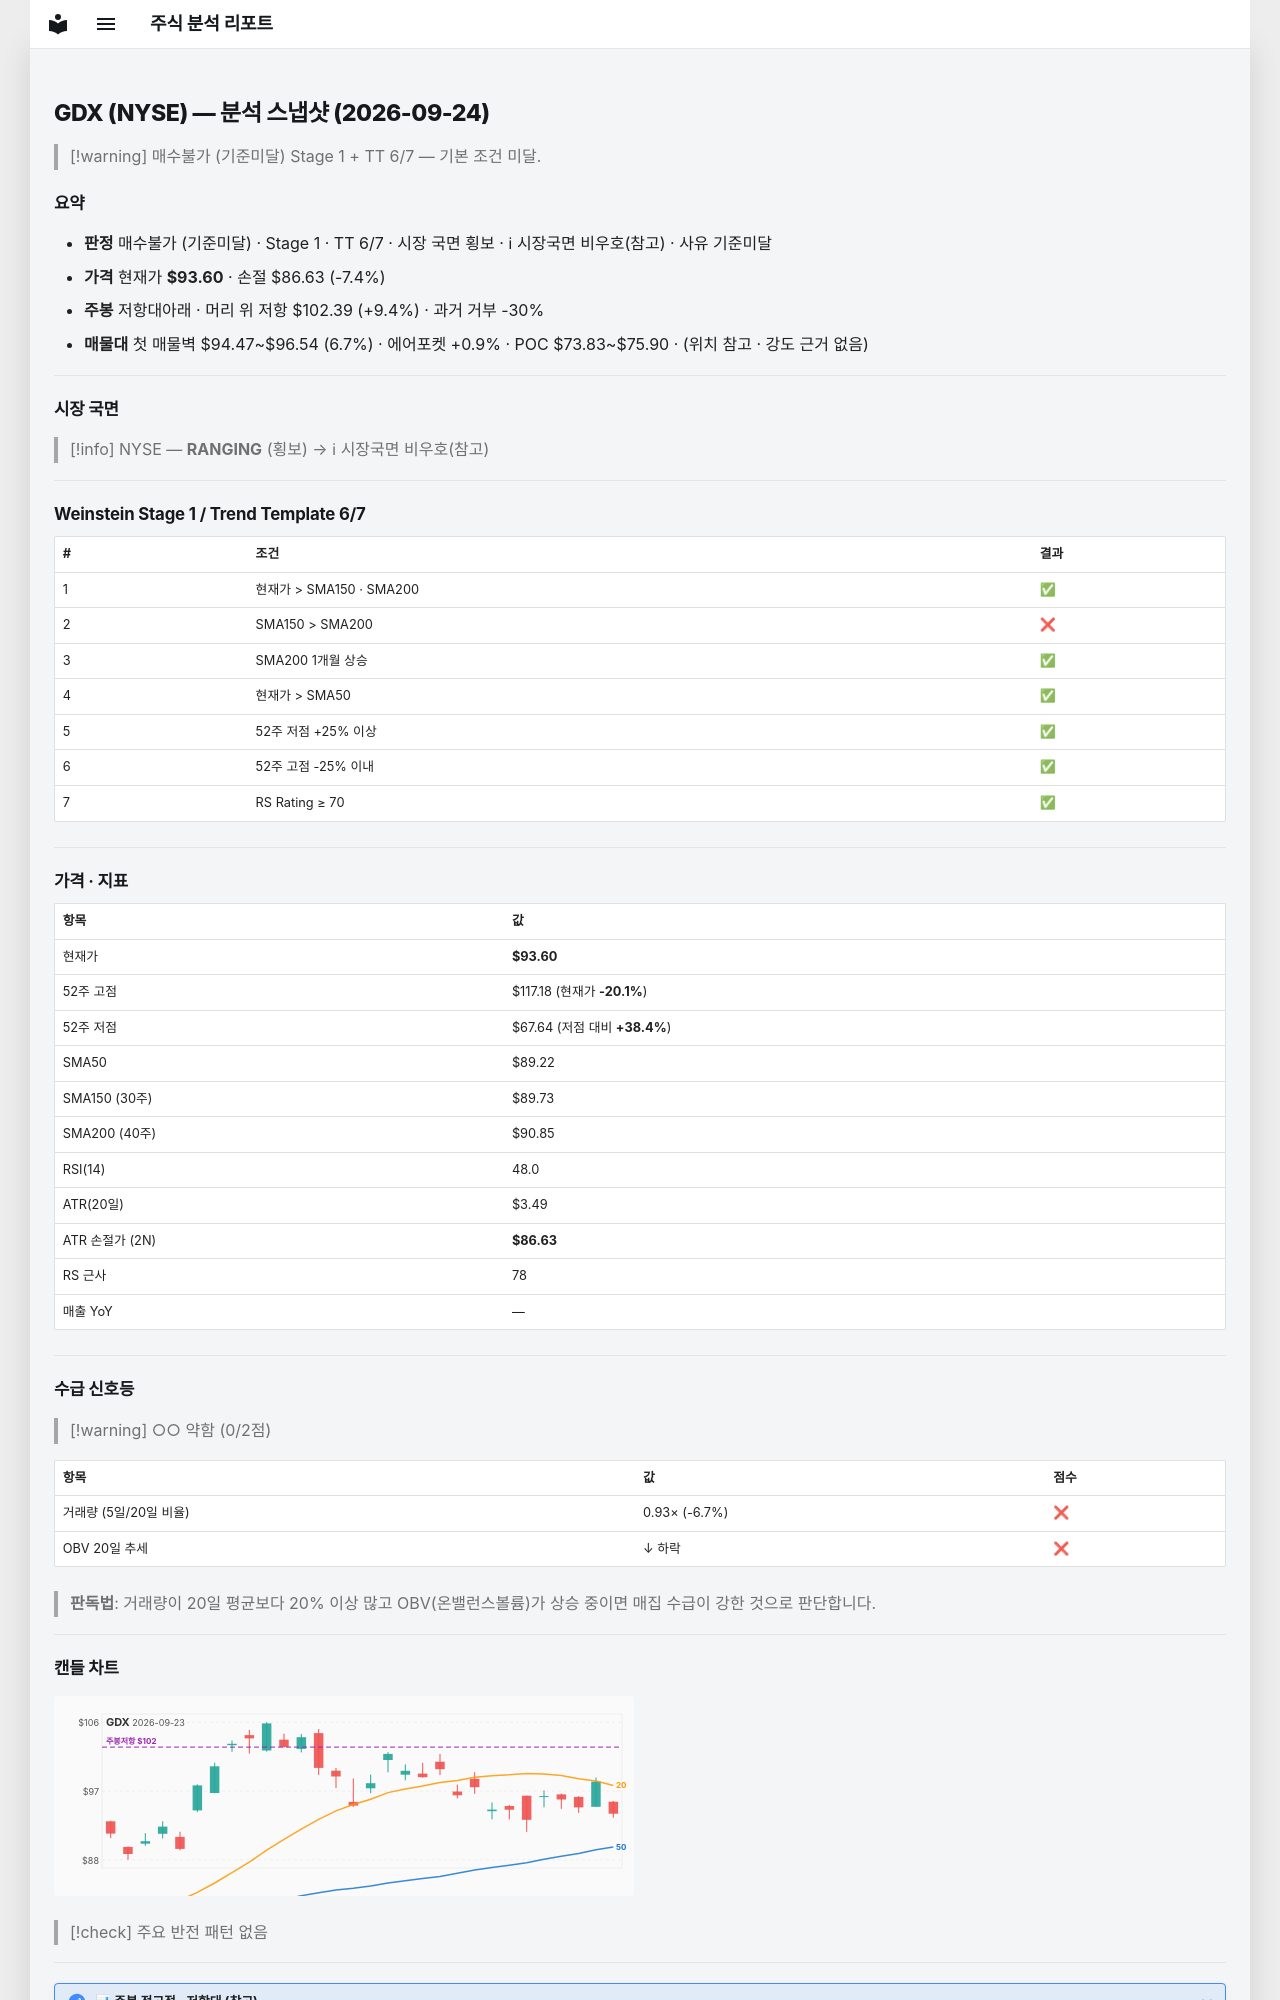

repository: soloandco/stock-reports · page: snapshots/GDX-2026-09-24/index.html · generator: mkdocs

---
type: analysis-snapshot
title: GDX 분석 스냅샷
ticker: GDX
market: NYSE
created: 2026-09-24
updated: 2026-09-24
bar-date: 2026-09-23
verdict: 매수불가
verdict-reason: 기준미달
real-rr: 1.26
sma50-gap-pct: 4.9
weekly-position: 저항대아래
weekly-overhead-price: 102.39
weekly-overhead-pct: 9.4
stage: 1
trend-template-score: 6
tt-max: 7
price: 93.5999984741211
stop-price: 86.6269370950711
market-regime: RANGING
supply-demand-score: 0/2
supply-demand-label: 약함
status: tracking
tags:
  - stock-agent
  - watchlist
  - GDX
  - analysis
related:
  - "[[analysis-template]]"
---

# GDX (NYSE) — 분석 스냅샷 (2026-09-24)

> [!warning] 매수불가 (기준미달)
> Stage 1 + TT 6/7 — 기본 조건 미달.

## 요약

- **판정** 매수불가 (기준미달) · Stage 1 · TT 6/7 · 시장 국면 횡보 · ℹ 시장국면 비우호(참고) · 사유 기준미달
- **가격** 현재가 **$93.60** · 손절 $86.63 (-7.4%)
- **주봉** 저항대아래 · 머리 위 저항 $102.39 (+9.4%) · 과거 거부 -30%
- **매물대** 첫 매물벽 $94.47~$96.54 (6.7%) · 에어포켓 +0.9% · POC $73.83~$75.90 · (위치 참고 · 강도 근거 없음)

---

## 시장 국면

> [!info] NYSE — **RANGING** (횡보) → ℹ 시장국면 비우호(참고)

---

## Weinstein Stage 1 / Trend Template 6/7

| # | 조건 | 결과 |
|---|------|------|
| 1 | 현재가 > SMA150 · SMA200 | ✅ |
| 2 | SMA150 > SMA200 | ❌ |
| 3 | SMA200 1개월 상승 | ✅ |
| 4 | 현재가 > SMA50 | ✅ |
| 5 | 52주 저점 +25% 이상 | ✅ |
| 6 | 52주 고점 -25% 이내 | ✅ |
| 7 | RS Rating ≥ 70 | ✅ |

---

## 가격 · 지표

| 항목 | 값 |
|------|---|
| 현재가 | **$93.60** |
| 52주 고점 | $117.18 (현재가 **-20.1%**) |
| 52주 저점 | $67.64 (저점 대비 **+38.4%**) |
| SMA50 | $89.22 |
| SMA150 (30주) | $89.73 |
| SMA200 (40주) | $90.85 |
| RSI(14) | 48.0 |
| ATR(20일) | $3.49 |
| ATR 손절가 (2N) | **$86.63** |
| RS 근사 | 78 |
| 매출 YoY | — |

---
## 수급 신호등

> [!warning] ○○ 약함 (0/2점)

| 항목 | 값 | 점수 |
|------|------|------|
| 거래량 (5일/20일 비율) | 0.93× (-6.7%) | ❌ |
| OBV 20일 추세 | ↓ 하락 | ❌ |

> **판독법**: 거래량이 20일 평균보다 20% 이상 많고 OBV(온밸런스볼륨)가 상승 중이면 매집 수급이 강한 것으로 판단합니다.

---
